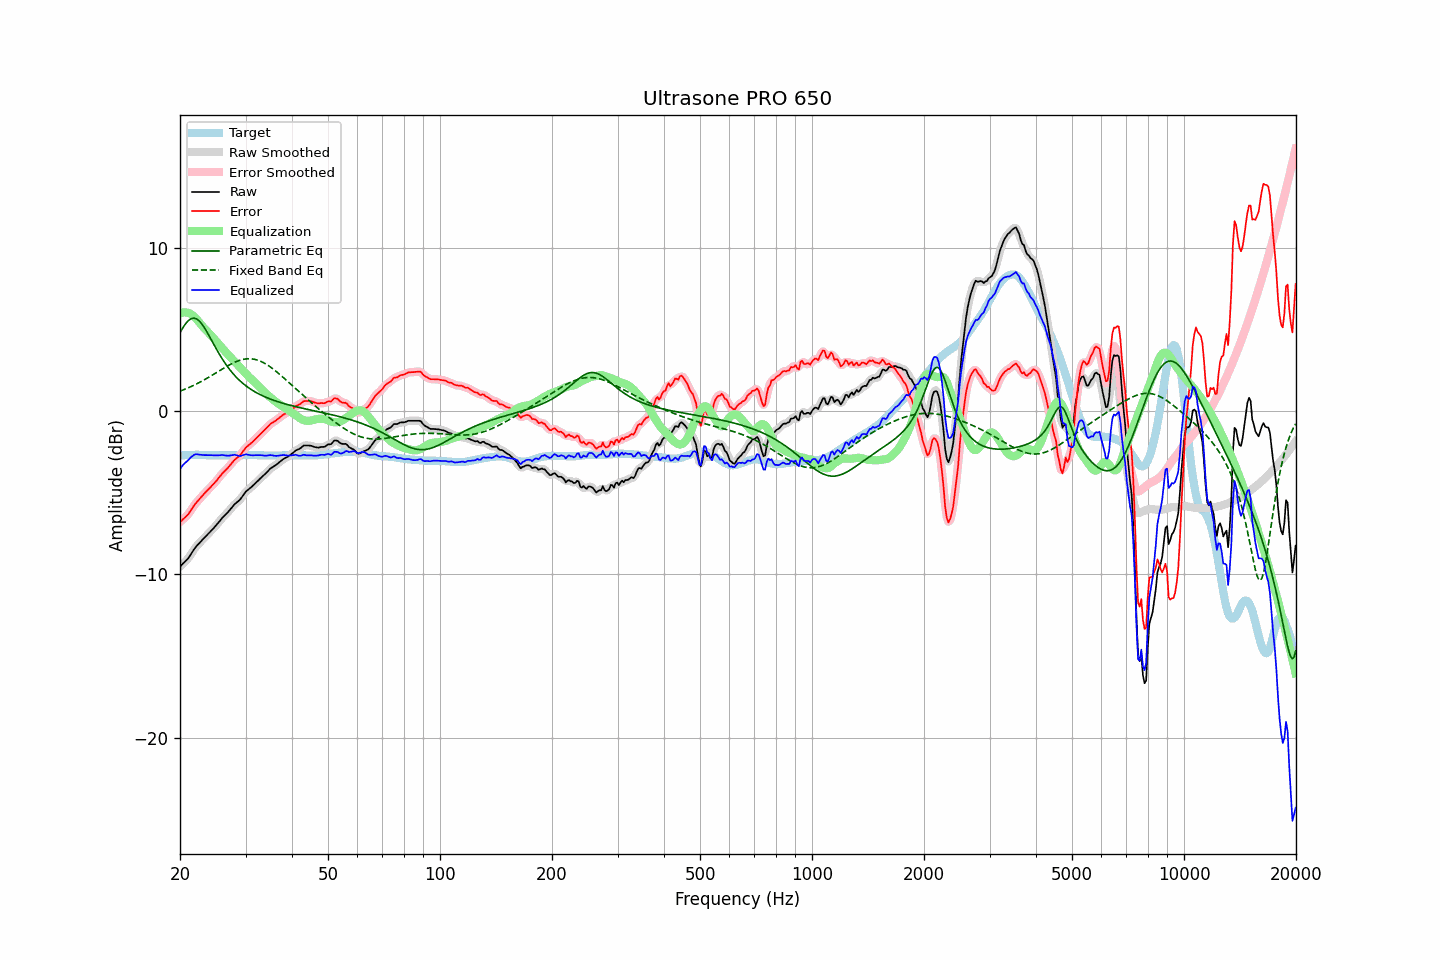

Data behind this chart, as committed beside it:
frequency, raw, error, smoothed, error_smoothed, equalization, parametric_eq, fixed_band_eq, equalized_raw, equalized_smoothed, target
20.00, -9.52, -6.79, -9.51, -6.79, 5.97, 4.79, 1.21, -3.55, -3.54, -2.73
20.20, -9.42, -6.70, -9.43, -6.71, 6.01, 4.96, 1.25, -3.42, -3.42, -2.72
20.40, -9.32, -6.61, -9.33, -6.62, 6.03, 5.12, 1.29, -3.29, -3.31, -2.71
20.61, -9.23, -6.53, -9.23, -6.53, 6.03, 5.27, 1.33, -3.20, -3.20, -2.71
20.81, -9.13, -6.43, -9.13, -6.44, 6.03, 5.40, 1.37, -3.10, -3.11, -2.70
21.02, -9.03, -6.33, -9.02, -6.32, 6.00, 5.50, 1.41, -3.03, -3.01, -2.70
21.23, -8.88, -6.19, -8.88, -6.19, 5.97, 5.59, 1.45, -2.91, -2.92, -2.69
21.44, -8.73, -6.04, -8.73, -6.05, 5.92, 5.65, 1.50, -2.81, -2.82, -2.69
21.66, -8.58, -5.90, -8.58, -5.89, 5.84, 5.67, 1.54, -2.74, -2.73, -2.69
21.87, -8.43, -5.74, -8.43, -5.75, 5.76, 5.67, 1.59, -2.67, -2.68, -2.69
22.09, -8.30, -5.62, -8.31, -5.63, 5.65, 5.64, 1.64, -2.65, -2.65, -2.68
22.31, -8.19, -5.51, -8.19, -5.51, 5.54, 5.59, 1.69, -2.65, -2.65, -2.68
22.54, -8.09, -5.41, -8.09, -5.40, 5.42, 5.50, 1.74, -2.67, -2.67, -2.69
22.76, -7.98, -5.28, -7.98, -5.29, 5.30, 5.40, 1.79, -2.68, -2.68, -2.70
22.99, -7.87, -5.18, -7.88, -5.18, 5.18, 5.27, 1.85, -2.69, -2.70, -2.70
23.22, -7.77, -5.08, -7.77, -5.07, 5.07, 5.12, 1.90, -2.70, -2.70, -2.70
23.45, -7.67, -4.96, -7.67, -4.97, 4.97, 4.97, 1.96, -2.70, -2.70, -2.71
23.69, -7.57, -4.87, -7.57, -4.87, 4.87, 4.80, 2.01, -2.71, -2.71, -2.71
23.92, -7.47, -4.76, -7.47, -4.76, 4.77, 4.62, 2.07, -2.71, -2.71, -2.71
24.16, -7.37, -4.66, -7.37, -4.66, 4.66, 4.44, 2.13, -2.71, -2.71, -2.71
24.40, -7.26, -4.55, -7.26, -4.56, 4.55, 4.26, 2.19, -2.71, -2.71, -2.71
24.65, -7.16, -4.46, -7.16, -4.45, 4.45, 4.08, 2.25, -2.72, -2.71, -2.71
24.89, -7.05, -4.34, -7.05, -4.34, 4.33, 3.90, 2.31, -2.72, -2.72, -2.71
25.14, -6.94, -4.23, -6.94, -4.23, 4.22, 3.73, 2.37, -2.72, -2.72, -2.71
25.39, -6.82, -4.10, -6.82, -4.11, 4.11, 3.56, 2.43, -2.71, -2.71, -2.72
25.65, -6.70, -3.99, -6.70, -3.98, 3.99, 3.39, 2.49, -2.71, -2.71, -2.72
25.91, -6.57, -3.86, -6.58, -3.86, 3.88, 3.23, 2.55, -2.69, -2.70, -2.72
26.16, -6.47, -3.75, -6.47, -3.76, 3.77, 3.08, 2.61, -2.70, -2.70, -2.72
26.43, -6.37, -3.66, -6.37, -3.65, 3.65, 2.93, 2.67, -2.72, -2.72, -2.72
26.69, -6.27, -3.55, -6.27, -3.56, 3.54, 2.79, 2.72, -2.73, -2.73, -2.72
26.96, -6.17, -3.46, -6.17, -3.45, 3.43, 2.65, 2.78, -2.74, -2.74, -2.72
27.23, -6.05, -3.34, -6.05, -3.34, 3.33, 2.52, 2.83, -2.73, -2.73, -2.72
27.50, -5.93, -3.22, -5.93, -3.22, 3.22, 2.40, 2.88, -2.71, -2.71, -2.72
27.77, -5.82, -3.10, -5.82, -3.10, 3.12, 2.28, 2.93, -2.70, -2.69, -2.72
28.05, -5.70, -2.98, -5.71, -2.99, 3.02, 2.17, 2.98, -2.68, -2.69, -2.72
28.33, -5.62, -2.90, -5.62, -2.91, 2.92, 2.07, 3.02, -2.70, -2.71, -2.72
28.62, -5.54, -2.83, -5.54, -2.83, 2.81, 1.97, 3.06, -2.73, -2.73, -2.72
28.90, -5.46, -2.75, -5.45, -2.74, 2.70, 1.87, 3.09, -2.76, -2.75, -2.71
29.19, -5.34, -2.63, -5.34, -2.63, 2.60, 1.78, 3.12, -2.75, -2.74, -2.71
29.48, -5.20, -2.49, -5.20, -2.50, 2.49, 1.70, 3.15, -2.71, -2.71, -2.71
29.78, -5.06, -2.37, -5.06, -2.36, 2.39, 1.62, 3.17, -2.68, -2.68, -2.70
30.08, -4.93, -2.24, -4.95, -2.25, 2.28, 1.54, 3.18, -2.65, -2.66, -2.70
30.38, -4.85, -2.16, -4.85, -2.15, 2.18, 1.47, 3.19, -2.67, -2.67, -2.70
30.68, -4.77, -2.08, -4.77, -2.07, 2.08, 1.40, 3.20, -2.69, -2.69, -2.70
30.99, -4.69, -2.00, -4.69, -1.99, 1.98, 1.33, 3.19, -2.71, -2.71, -2.70
31.30, -4.60, -1.91, -4.60, -1.91, 1.89, 1.27, 3.18, -2.71, -2.71, -2.70
31.61, -4.51, -1.82, -4.51, -1.81, 1.80, 1.21, 3.17, -2.71, -2.71, -2.70
31.93, -4.41, -1.72, -4.42, -1.72, 1.71, 1.15, 3.15, -2.70, -2.71, -2.70
32.24, -4.32, -1.61, -4.32, -1.62, 1.62, 1.10, 3.12, -2.70, -2.70, -2.71
32.57, -4.22, -1.52, -4.22, -1.51, 1.52, 1.04, 3.09, -2.70, -2.70, -2.71
32.89, -4.12, -1.41, -4.12, -1.41, 1.42, 0.99, 3.05, -2.70, -2.71, -2.71
33.22, -4.03, -1.31, -4.03, -1.32, 1.32, 0.95, 3.00, -2.72, -2.72, -2.72
33.55, -3.94, -1.22, -3.94, -1.22, 1.21, 0.90, 2.95, -2.73, -2.73, -2.72
33.89, -3.85, -1.13, -3.85, -1.13, 1.12, 0.86, 2.90, -2.74, -2.73, -2.73
34.23, -3.75, -1.03, -3.75, -1.02, 1.02, 0.81, 2.84, -2.73, -2.73, -2.73
34.57, -3.65, -0.92, -3.65, -0.92, 0.93, 0.77, 2.77, -2.72, -2.72, -2.73
34.92, -3.54, -0.82, -3.55, -0.83, 0.85, 0.74, 2.71, -2.70, -2.71, -2.73
35.27, -3.47, -0.75, -3.48, -0.75, 0.76, 0.70, 2.64, -2.71, -2.71, -2.73
35.62, -3.41, -0.69, -3.41, -0.68, 0.68, 0.66, 2.56, -2.73, -2.72, -2.73
35.97, -3.35, -0.62, -3.35, -0.62, 0.61, 0.63, 2.48, -2.74, -2.74, -2.73
... 635 more rows
